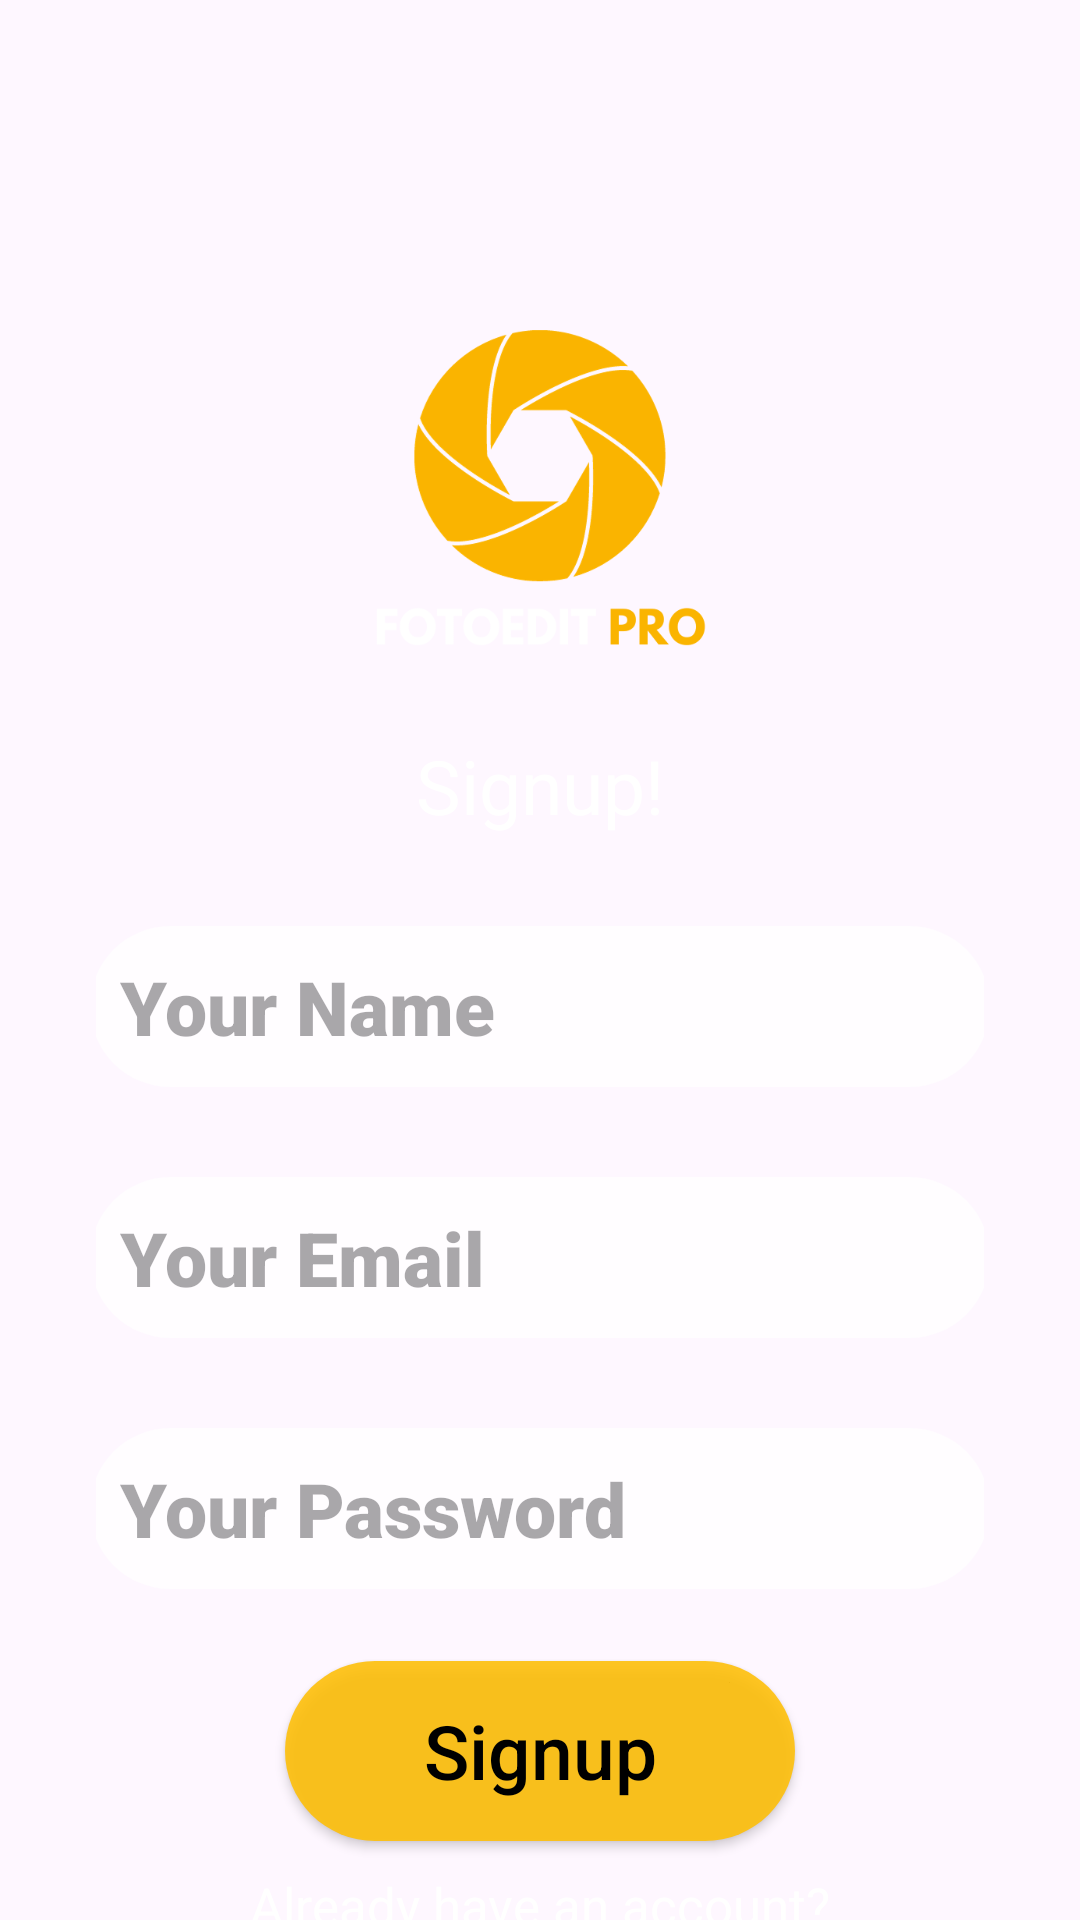

Android layout source for this screen:
<!-- AndroidManifest.xml: application theme Theme.Smdproj -->
<!-- res/layout/activity_signup.xml -->
<?xml version="1.0" encoding="utf-8"?>
<LinearLayout xmlns:android="http://schemas.android.com/apk/res/android"
    xmlns:app="http://schemas.android.com/apk/res-auto"
    xmlns:tools="http://schemas.android.com/tools"
    android:layout_width="match_parent"
    android:layout_height="match_parent"
    android:background="@drawable/bg"
    android:orientation="vertical"
    android:scrollbars="none"
    tools:context=".signup"
    tools:visibility="visible">

    <LinearLayout
        android:layout_width="match_parent"
        android:layout_height="match_parent"
        android:layout_marginStart="32dp"
        android:layout_marginEnd="32dp"
        android:orientation="vertical">

        <ImageView
            android:id="@+id/logoLoginPage"
            android:layout_gravity="center"
            android:layout_width="130dp"
            android:layout_height="155dp"
            android:layout_marginTop="90dp"
            android:src="@drawable/logo" />

        <TextView
            android:id="@+id/textSignUp"
            android:layout_width="wrap_content"
            android:layout_height="wrap_content"
            android:layout_marginTop="0dp"
            android:layout_gravity="center"
            android:fontFamily="sans-serif-thin"
            android:text="Signup!"
            android:textColor="@color/white"
            android:textSize="25sp"
            android:textStyle="bold" />


        <EditText
            android:id="@+id/enterName"
            android:layout_width="300dp"
            android:layout_height="wrap_content"
            android:layout_marginTop="30dp"
            android:background="@drawable/round_edges"
            android:fontFamily="sans-serif-black"
            android:hint="Your Name"
            android:padding="10dp"
            android:textColor="@color/black"
            android:textSize="25dp"
            android:layout_gravity="center"/>

        <EditText
            android:id="@+id/emailEnter"
            android:layout_width="300dp"
            android:layout_height="wrap_content"
            android:layout_marginTop="30dp"
            android:background="@drawable/round_edges"
            android:fontFamily="sans-serif-black"
            android:hint="Your Email"
            android:padding="10dp"
            android:textColor="@color/black"
            android:textSize="25dp"
            android:layout_gravity="center"/>

        <EditText
            android:id="@+id/pwdEnter"
            android:layout_width="300dp"
            android:layout_height="wrap_content"
            android:layout_marginTop="30dp"
            android:background="@drawable/round_edges"
            android:fontFamily="sans-serif-black"
            android:hint="Your Password"
            android:padding="10dp"
            android:textColor="@color/black"
            android:textSize="25dp"
            android:layout_gravity="center"/>

        <androidx.appcompat.widget.AppCompatButton
            android:id="@+id/signupbutton"
            android:layout_width="170dp"
            android:layout_height="60dp"
            android:layout_gravity="center"
            android:layout_marginTop="24dp"
            android:background="@drawable/button_design"
            android:hint="Signup"
            android:textColor="#FFFFFF"
            android:textColorHint="@color/black"
            android:textSize="25dp"
            android:textStyle="normal" />

        <TextView
            android:id="@+id/alreadyHaveAccount"
            android:layout_width="wrap_content"
            android:layout_height="wrap_content"
            android:layout_gravity="center"
            android:layout_marginTop="10dp"
            android:fontFamily="sans-serif-thin"
            android:text="Already have an account?"
            android:textColor="@color/white"
            android:textSize="17sp"
            android:textStyle="bold" />
    </LinearLayout>
</LinearLayout>
<!-- resources referenced by this layout -->
<resources>
  <!-- drawable button_design (drawable) -->
  <?xml version="1.0" encoding="utf-8"?>
  <shape xmlns:android="http://schemas.android.com/apk/res/android">
      <corners android:radius="100dp"/>
      <solid android:color="#DCFFBF00" />
  </shape>
  <!-- drawable logo: png bitmap (drawable, 34191 bytes) -->
  <!-- drawable round_edges (drawable) -->
  <?xml version="1.0" encoding="utf-8"?>
  <shape xmlns:android="http://schemas.android.com/apk/res/android">
      <corners android:radius="100dp"/>
      <solid android:color="#C4FFFFFF" />
  </shape>
  <style name="Theme.Smdproj" parent="Base.Theme.Smdproj" />
  <style name="Base.Theme.Smdproj" parent="Theme.Material3.DayNight.NoActionBar">
          
          
      </style>
  <!-- not gathered from this repository: default colours our renderer supplied (Android Studio template values) -->
  <color name="black">#FF000000</color>
  <color name="white">#FFFFFFFF</color>
</resources>
